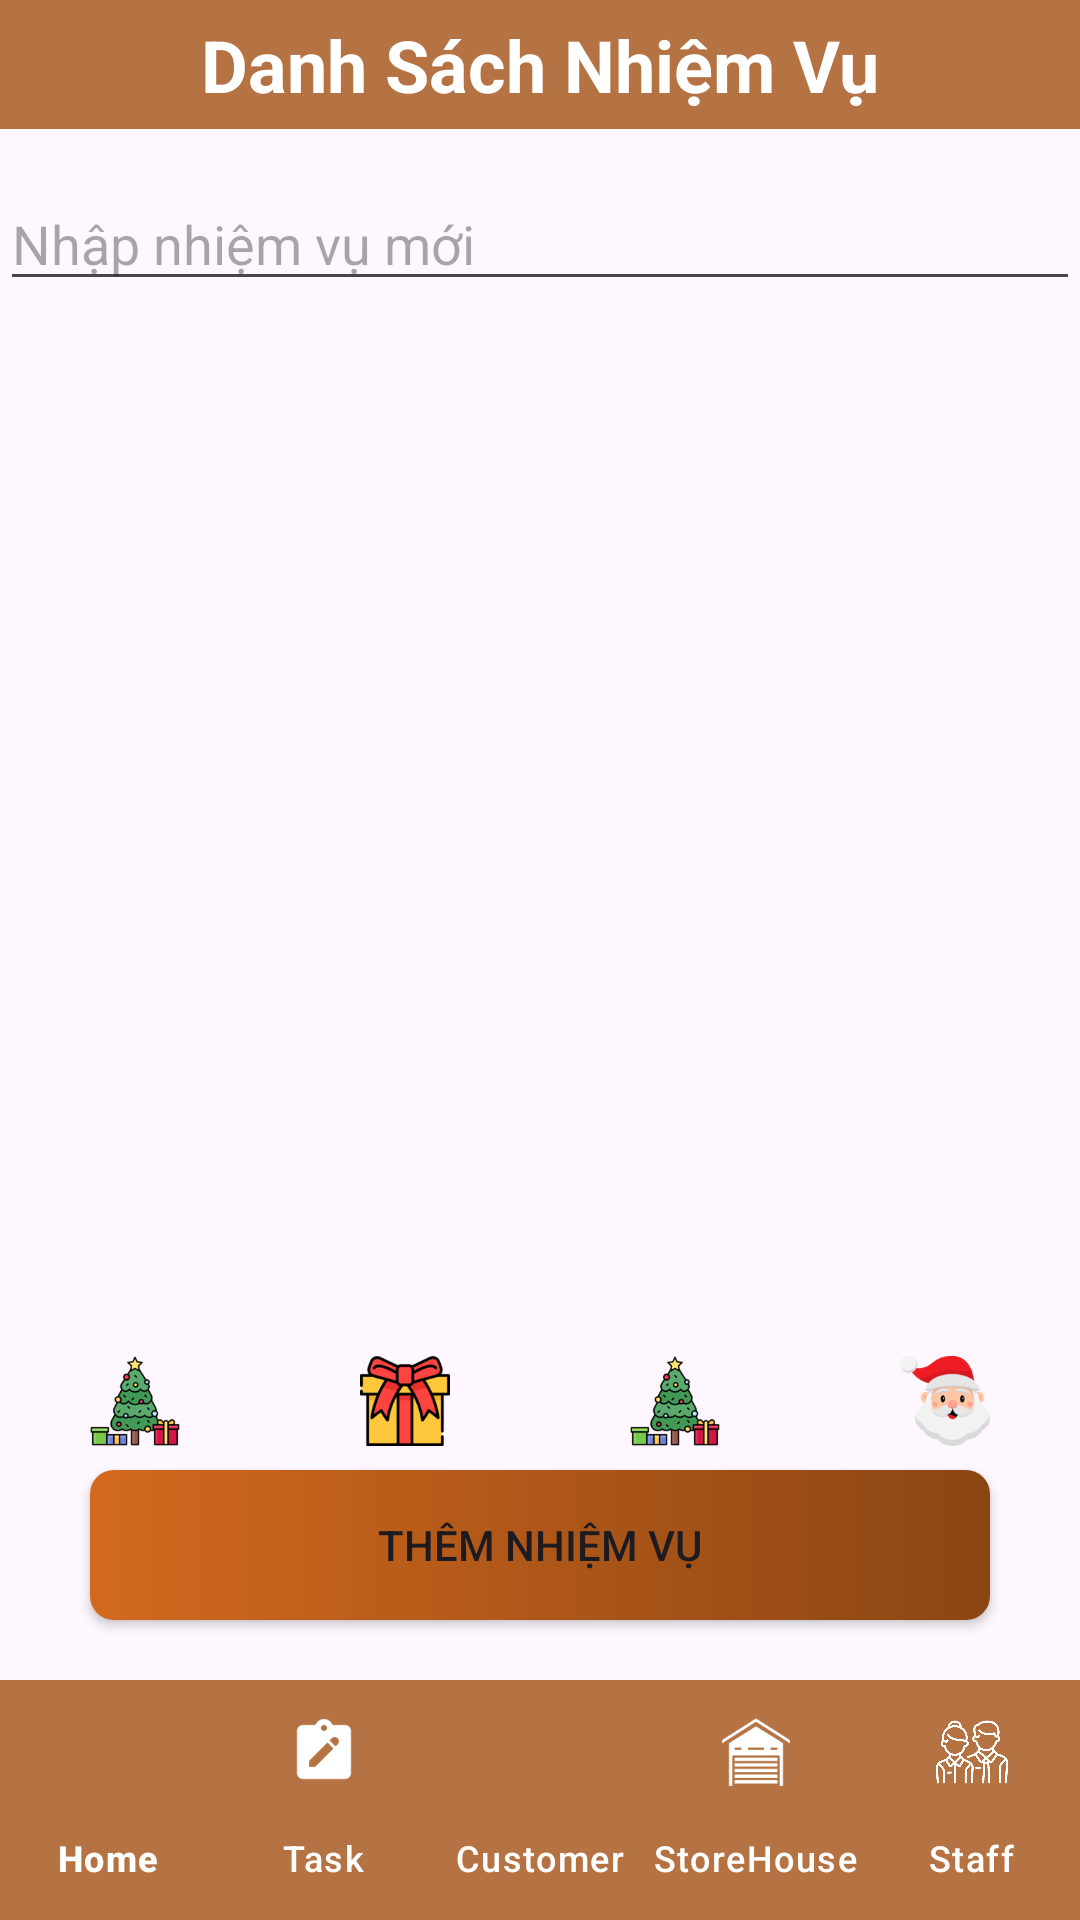

This screen was rendered from an Android layout file. Write that file and the resources it references.
<!-- AndroidManifest.xml: application theme Theme.QuanLiTS -->
<!-- res/layout/task.xml -->
<LinearLayout xmlns:android="http://schemas.android.com/apk/res/android"
    xmlns:tools="http://schemas.android.com/tools"
    android:layout_width="match_parent"
    android:layout_height="match_parent"
    xmlns:app="http://schemas.android.com/apk/res-auto"
    android:orientation="vertical"
    android:padding="0dp">


    <TextView
        android:id="@+id/textTitle"
        android:layout_width="match_parent"
        android:layout_height="43dp"
        android:background="@color/brown"
        android:gravity="center"
        android:text="Danh Sách Nhiệm Vụ"
        android:textColor="@color/white"
        android:textSize="24sp"
        android:textStyle="bold" />


    <EditText
        android:id="@+id/editTextNewTask"
        android:layout_width="match_parent"
        android:layout_height="wrap_content"

        android:hint="Nhập nhiệm vụ mới"
        android:layout_marginTop="16dp" />




    <androidx.recyclerview.widget.RecyclerView
        android:id="@+id/recyclerViewTasks"
        android:layout_width="match_parent"
        android:layout_height="456dp"

        android:layout_marginTop="16dp"
        android:layout_weight="1"
        tools:listitem="@layout/item_task" />


    <LinearLayout
        android:layout_width="match_parent"
        android:layout_height="wrap_content"
        android:orientation="horizontal">

        <ImageView
            android:id="@+id/imageView11"
            android:layout_width="30dp"
            android:layout_height="30dp"
            android:layout_weight="1"
            app:srcCompat="@drawable/img_15" />

        <ImageView
            android:id="@+id/imageView9"
            android:layout_width="30dp"
            android:layout_height="30dp"
            android:layout_weight="1"
            app:srcCompat="@drawable/img_22" />

        <ImageView
            android:id="@+id/imageView2"
            android:layout_width="30dp"
            android:layout_height="30dp"
            android:layout_weight="1"
            app:srcCompat="@drawable/img_15" />

        <ImageView
            android:id="@+id/imageView3"
            android:layout_width="30dp"
            android:layout_height="30dp"
            android:layout_weight="1"
            app:srcCompat="@drawable/img_24" />
    </LinearLayout>

    <Button
        android:id="@+id/buttonAddTask"
        android:layout_width="300dp"
        android:layout_height="wrap_content"
        android:layout_gravity="center"
        android:layout_marginTop="8dp"
        android:background="@drawable/custom_button"
        android:text="Thêm Nhiệm Vụ"
        android:layout_marginBottom="20dp"
        app:backgroundTint="@null" />

    <LinearLayout
        android:layout_width="match_parent"
        android:layout_height="wrap_content"
        android:orientation="horizontal">

        <com.google.android.material.bottomnavigation.BottomNavigationView
            android:id="@+id/bottomNavigationView"
            android:layout_width="match_parent"
            android:layout_height="match_parent"
            android:background="@drawable/brown_bottom"
            app:itemIconTint="@color/white"
            app:itemTextColor="@color/white"
            app:labelVisibilityMode="labeled"
            app:menu="@menu/bottom_navigation_menu" />
    </LinearLayout>



</LinearLayout>
<!-- res/layout/item_task.xml (included above) -->
<?xml version="1.0" encoding="utf-8"?>
<LinearLayout xmlns:android="http://schemas.android.com/apk/res/android"
    android:layout_width="match_parent"
    android:layout_height="wrap_content"
    android:orientation="horizontal"
    android:padding="8dp"
    android:gravity="center_vertical"
    android:background="@drawable/border_black"
    >

    <CheckBox
        android:id="@+id/checkBoxComplete"
        android:layout_width="wrap_content"
        android:layout_height="wrap_content" />

    <TextView
        android:id="@+id/taskTextView"
        android:layout_width="326dp"
        android:layout_height="wrap_content"
        android:layout_weight="1"
        android:background="#FFF2C9"
        android:paddingStart="8dp"
        android:text="Tên nhiệm vụ"
        android:textStyle="bold"
        android:textSize="18sp" />

    <ImageView
        android:id="@+id/imageViewDelete"
        android:layout_width="38dp"
        android:layout_height="64dp"

        android:padding="4dp"

        android:src="@drawable/img_12" />
</LinearLayout>
<!-- resources referenced by this layout -->
<resources>
  <color name="brown">#CBA25112</color>
  <color name="white">#FFFFFFFF</color>
  <!-- drawable border_black (drawable) -->
  <shape xmlns:android="http://schemas.android.com/apk/res/android">
      <solid android:color="#FFFFFF" />
      <stroke
          android:width="2dp"
      android:color="#000000" />
      <corners android:radius="4dp" />
  </shape>
  <!-- drawable brown_bottom (drawable) -->
  <?xml version="1.0" encoding="utf-8"?>
  <selector xmlns:android="http://schemas.android.com/apk/res/android">
      <item>
          <shape android:shape="rectangle">
              <solid android:color="@color/brown"/>
          </shape>
      </item>
  </selector>
  <!-- drawable custom_button (drawable) -->
  <shape
      android:shape="rectangle"
      xmlns:android="http://schemas.android.com/apk/res/android">
      <size android:width="100dp"
          android:height="50dp"/>
  
      <gradient
          android:startColor="#D2691E"
          android:endColor="#8B4513"
          android:angle="0" />
      <corners android:radius="8dp" />
  
  </shape>
  <!-- drawable img_15: png bitmap (drawable, 11593 bytes) -->
  <!-- drawable img_22: png bitmap (drawable, 11119 bytes) -->
  <!-- drawable img_24: png bitmap (drawable, 11134 bytes) -->
  <style name="Theme.QuanLiTS" parent="Base.Theme.QuanLiTS" />
  <style name="Base.Theme.QuanLiTS" parent="Theme.Material3.DayNight.NoActionBar">
          
          
      </style>
</resources>
